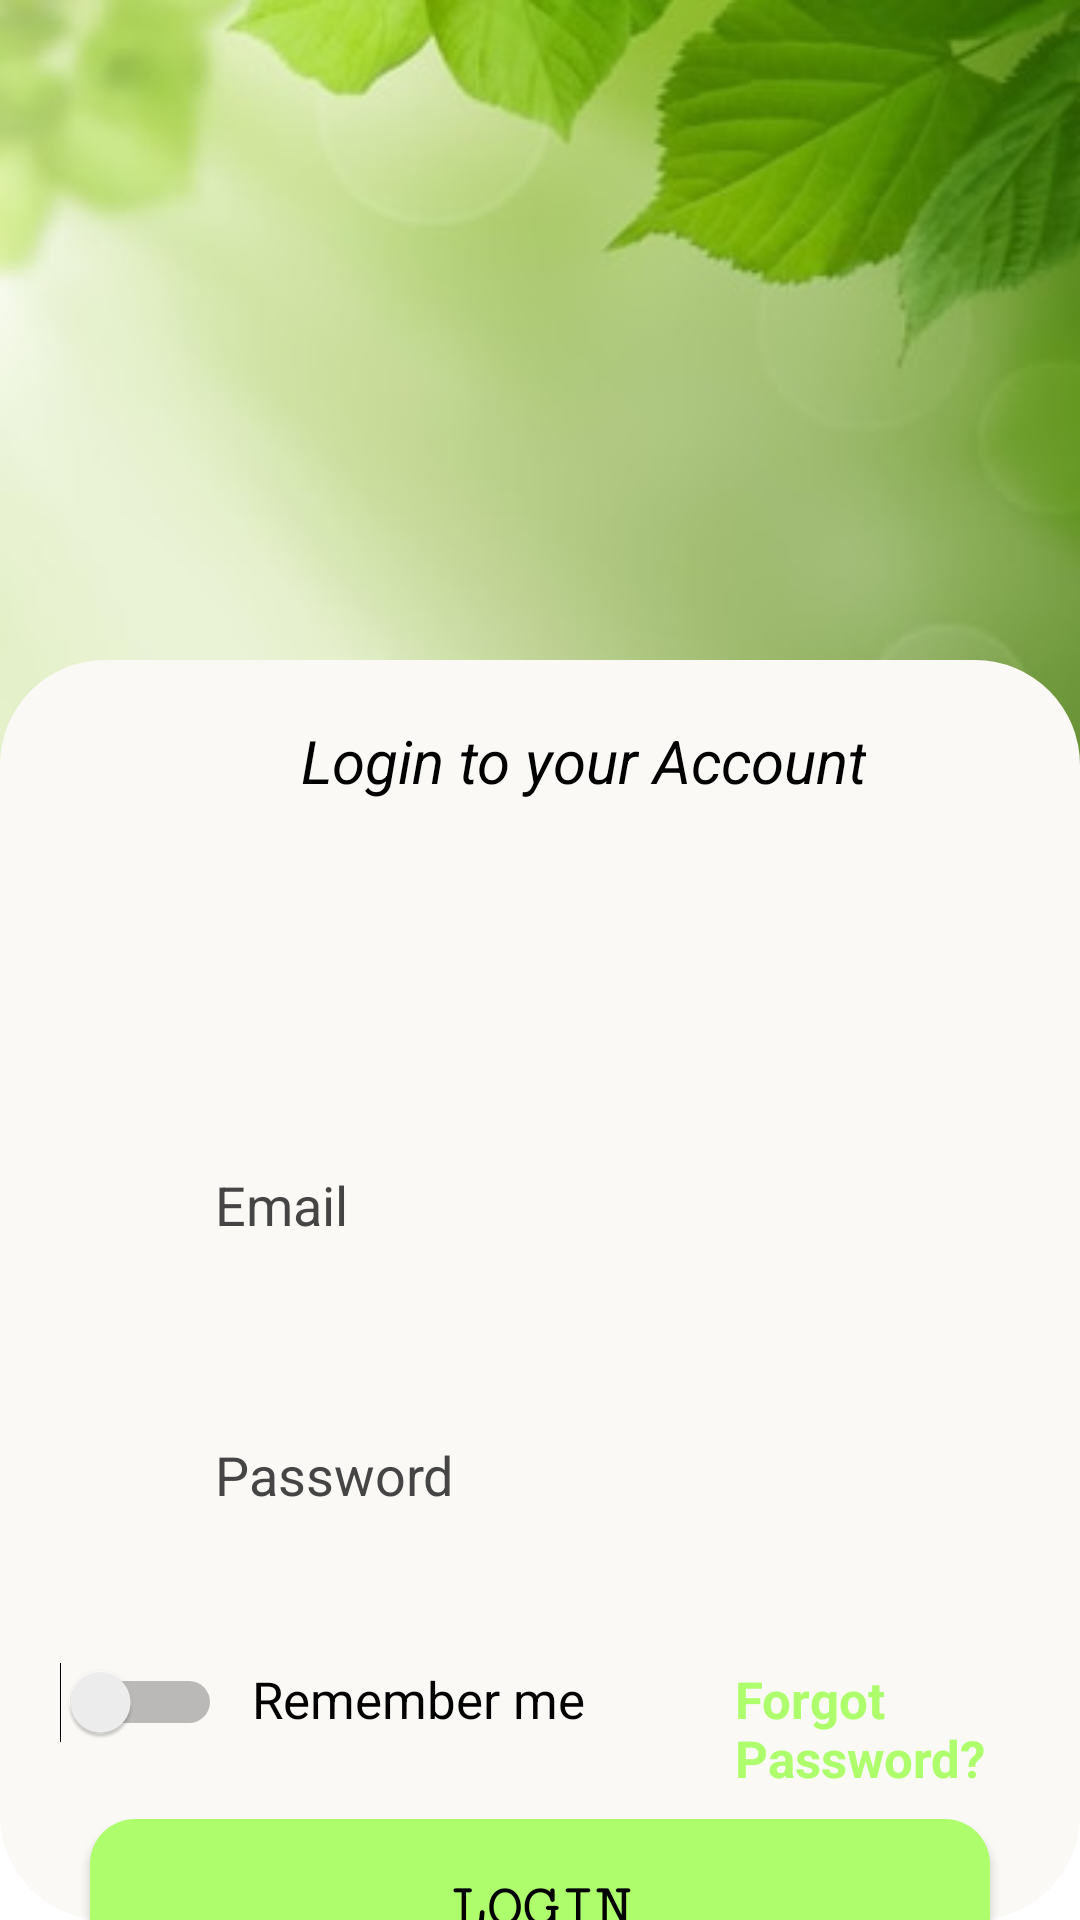

Here is an Android app screen rendered from its layout file. Give the layout XML and the strings, colors and styles it references.
<!-- AndroidManifest.xml: application theme Theme.AgriBiz -->
<!-- res/layout/activity_login.xml -->
<?xml version="1.0" encoding="utf-8"?>
<androidx.constraintlayout.widget.ConstraintLayout xmlns:android="http://schemas.android.com/apk/res/android"
    xmlns:app="http://schemas.android.com/apk/res-auto"
    xmlns:tools="http://schemas.android.com/tools"
    android:layout_width="match_parent"
    android:layout_height="match_parent"
    android:background="@drawable/ground2"
    tools:context=".Login">

    <LinearLayout
        android:layout_width="match_parent"
        android:layout_height="match_parent"
        app:layout_constraintTop_toTopOf="parent"
        app:layout_constraintTop_toBottomOf="parent"
        app:layout_constraintStart_toStartOf="parent"
        android:background="@drawable/s_bg"
        android:layout_marginTop="220dp"
        android:orientation="vertical">

        <TextView
            android:layout_width="wrap_content"
            android:layout_height="wrap_content"
            android:text="Login to your Account"
            android:textColor="@color/black"
            android:textSize="20dp"
            android:textAlignment="center"
            android:layout_marginStart="100dp"
            android:layout_marginTop="20dp"
            android:fontFamily="sans-serif"
            android:textStyle="italic">

        </TextView>

        <LinearLayout
            android:layout_width="match_parent"
            android:layout_height="match_parent"
            android:layout_marginTop="20dp"
            android:orientation="vertical"
            android:background="@drawable/n_bg">

            <EditText
                android:id="@+id/email"
                android:layout_width="match_parent"
                android:layout_height="65dp"
                android:layout_marginTop="82dp"
                android:layout_marginLeft="30dp"
                android:layout_marginRight="30dp"
                android:background="@drawable/edit_bg"
                android:hint="     Email"
                android:textColorHint="@color/light_black"
                android:textColor="@color/black"
                android:padding="20dp"
                android:autofillHints="emailAddress"/>

            <EditText
                android:id="@+id/password"
                android:layout_width="match_parent"
                android:layout_height="65dp"
                android:layout_marginTop="25dp"
                android:layout_marginLeft="30dp"
                android:layout_marginRight="30dp"
                android:background="@drawable/edit_bg"
                android:hint="     Password"
                android:textColorHint="@color/light_black"
                android:textColor="@color/black"
                android:padding="20dp"
                android:autofillHints="password"/>

            <LinearLayout
                android:layout_width="match_parent"
                android:layout_height="wrap_content"
                android:layout_marginTop="10dp"
                android:orientation="horizontal">

                <Switch
                    android:id="@+id/switch_btn"
                    android:layout_width="wrap_content"
                    android:layout_height="wrap_content"
                    android:layout_marginStart="20dp"
                    android:layout_marginTop="20dp"
                    tools:ignore="UseSwitchCompatOrMaterialXml" />

                <TextView
                    android:layout_width="wrap_content"
                    android:layout_height="wrap_content"
                    android:layout_marginLeft="10dp"
                    android:layout_marginTop="20dp"
                    android:text="Remember me"
                    android:textSize="17dp"
                    android:textColor="@color/black"
                    android:fontFamily="sans-serif"/>

                <TextView
                    android:id="@+id/forgot"
                    android:layout_width="wrap_content"
                    android:layout_height="wrap_content"
                    android:layout_marginLeft="50dp"
                    android:layout_marginTop="20dp"
                    android:text="Forgot Password?"
                    android:textSize="17dp"
                    android:textColor="@color/lime"
                    android:textStyle="bold">

                </TextView>
            </LinearLayout>

            <androidx.appcompat.widget.AppCompatButton
                android:id="@+id/login_btn"
                android:layout_width="match_parent"
                android:layout_height="60dp"
                android:layout_marginTop="10dp"
                android:layout_marginLeft="30dp"
                android:layout_marginRight="30dp"
                android:background="@drawable/btn_bg"
                android:text="login"
                android:textColor="@color/black"
                android:textSize="20dp"
                android:fontFamily="serif-monospace"
                android:textStyle="bold"/>

            <LinearLayout
                android:layout_width="match_parent"
                android:layout_height="wrap_content"
                android:orientation="horizontal"
                android:layout_marginTop="20dp">

                <TextView
                    android:layout_width="wrap_content"
                    android:layout_height="wrap_content"
                    android:layout_marginLeft="70dp"
                    android:text="Already have an Account?"
                    android:textColor="@color/light_black"
                    android:textStyle="normal"
                    android:textSize="16dp">

                </TextView>

                <TextView
                    android:id="@+id/register"
                    android:layout_width="wrap_content"
                    android:layout_height="wrap_content"
                    android:layout_marginLeft="5dp"
                    android:text="Register here"
                    android:textSize="16dp"
                    android:textColor="@color/lime"
                    android:textStyle="bold"/>

            </LinearLayout>


        </LinearLayout>
    </LinearLayout>

</androidx.constraintlayout.widget.ConstraintLayout>
<!-- resources referenced by this layout -->
<resources>
  <color name="black">#FF000000</color>
  <color name="light_black">#454545</color>
  <color name="lime">#AEFD6C</color>
  <!-- drawable btn_bg (drawable) -->
  <?xml version="1.0" encoding="utf-8"?>
  <shape xmlns:android="http://schemas.android.com/apk/res/android">
      <solid android:color="@color/lime"/>
      <corners android:radius="15dp"/>
  </shape>
  <!-- drawable ground2: png bitmap (drawable, 76377 bytes) -->
  <!-- drawable s_bg (drawable) -->
  <?xml version="1.0" encoding="utf-8"?>
  <shape xmlns:android="http://schemas.android.com/apk/res/android">
      <solid android:color="@color/gray"/>
      <corners android:radius="35dp"/>
  </shape>
  <style name="Theme.AgriBiz" parent="Theme.MaterialComponents.DayNight.DarkActionBar">
          
          <item name="colorPrimary">@color/purple_500</item>
          <item name="colorPrimaryVariant">@color/purple_700</item>
          <item name="colorOnPrimary">@color/white</item>
          
          <item name="colorSecondary">@color/teal_200</item>
          <item name="colorSecondaryVariant">@color/teal_700</item>
          <item name="colorOnSecondary">@color/black</item>
          
          <item name="android:statusBarColor">?attr/colorPrimaryVariant</item>
          
      </style>
  <color name="gray">#FAF9F6</color>
  <color name="purple_500">#FF6200EE</color>
  <color name="purple_700">#FF3700B3</color>
  <color name="white">#FFFFFFFF</color>
  <color name="teal_200">#FF03DAC5</color>
  <color name="teal_700">#FF018786</color>
</resources>
